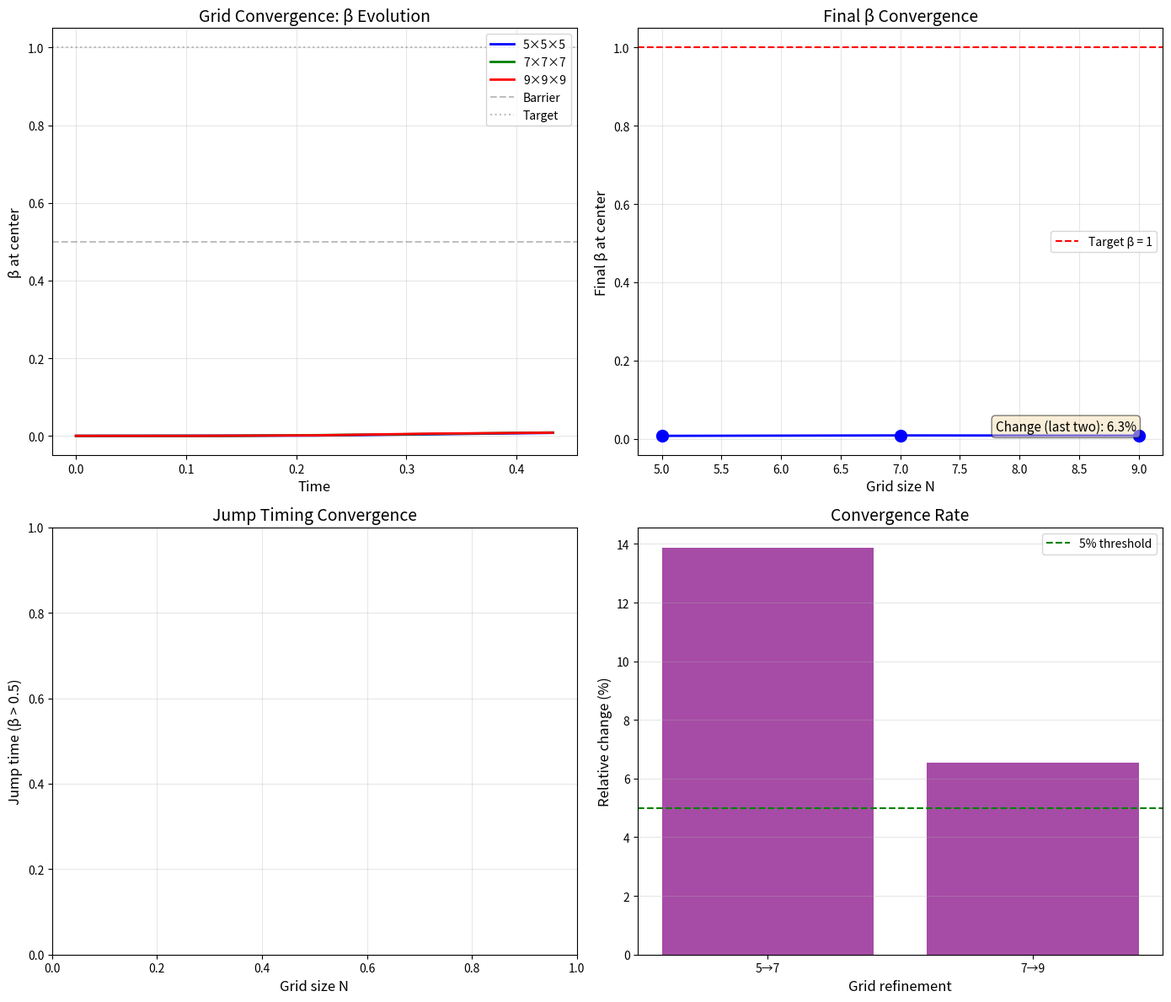

Reproduce this figure in Python.
#!/usr/bin/env python3
"""
S5: Grid Convergence Test
=========================

From "Aetherion, The Jumper" - Chapter III, Section 6.6

Tests that branch jump results converge as grid resolution increases,
demonstrating the mechanism is not a numerical artifact.

Key Test (from paper):
- Compare 5×5×5 and 7×7×7 grids
- Both should show same β → 1 transition
- Same pulse timing and magnitude

Reference: Paper Chapter III, Section 6.6 "Grid Convergence Check"
"""

import numpy as np
import matplotlib.pyplot as plt
import pandas as pd
import os
from datetime import datetime

# =============================================================================
# MULTI-WELL POTENTIAL
# =============================================================================

def V_beta(beta, lambda_param=0.8):
    return lambda_param * (beta**2) * ((beta - 1)**2)

def dV_dbeta(beta, lambda_param=0.8):
    return lambda_param * 2 * beta * (beta - 1) * (2 * beta - 1)


# =============================================================================
# SIMPLIFIED 3-D SIMULATION FOR CONVERGENCE TEST
# =============================================================================

def simulate_3d_branch_jump(N: int, lambda_param: float = 0.8,
                            g_beta_alpha: float = 2.0,
                            delta_alpha: float = 0.4,
                            t_total: float = 0.5,
                            pulse_duration: float = 0.2):
    """
    Simplified 3-D simulation for convergence testing.
    
    Returns time array and β at center.
    """
    L = 1.0
    dx = L / (N - 1)
    dt = 0.3 * dx / np.sqrt(3)
    
    # Fields
    beta = np.zeros((N, N, N))
    beta_dot = np.zeros((N, N, N))
    
    # Coordinate grids
    x = np.linspace(0, L, N)
    X, Y, Z = np.meshgrid(x, x, x, indexing='ij')
    center = L / 2
    R = np.sqrt((X - center)**2 + (Y - center)**2 + (Z - center)**2)
    R_max = np.sqrt(3) * L / 2
    
    # History
    t_history = []
    beta_history = []
    
    N_steps = int(t_total / dt)
    pulse_start = 0.05
    
    for step in range(N_steps):
        t = step * dt
        
        # Alpha pulse
        if t < pulse_start or t > pulse_start + pulse_duration:
            alpha = np.ones((N, N, N)) * 2.0
        else:
            t_rel = (t - pulse_start) / pulse_duration
            envelope = np.sin(np.pi * t_rel)**2
            alpha = 2.0 + delta_alpha * envelope * (1 - R / R_max)
        
        # Gradient squared
        grad_x = np.gradient(alpha, dx, axis=0)
        grad_y = np.gradient(alpha, dx, axis=1)
        grad_z = np.gradient(alpha, dx, axis=2)
        grad_alpha_sq = grad_x**2 + grad_y**2 + grad_z**2
        
        # Laplacian of beta
        lap_beta = np.zeros_like(beta)
        lap_beta[1:-1, 1:-1, 1:-1] = (
            (beta[2:, 1:-1, 1:-1] + beta[:-2, 1:-1, 1:-1] - 2*beta[1:-1, 1:-1, 1:-1]) +
            (beta[1:-1, 2:, 1:-1] + beta[1:-1, :-2, 1:-1] - 2*beta[1:-1, 1:-1, 1:-1]) +
            (beta[1:-1, 1:-1, 2:] + beta[1:-1, 1:-1, :-2] - 2*beta[1:-1, 1:-1, 1:-1])
        ) / dx**2
        
        # β equation
        dV = dV_dbeta(beta, lambda_param)
        beta_ddot = lap_beta - dV + g_beta_alpha * grad_alpha_sq
        beta_ddot -= 0.2 * beta_dot  # Damping
        
        # Update
        beta_dot += beta_ddot * dt
        beta += beta_dot * dt
        
        # BCs
        beta[0, :, :] = 0; beta[-1, :, :] = 0
        beta[:, 0, :] = 0; beta[:, -1, :] = 0
        beta[:, :, 0] = 0; beta[:, :, -1] = 0
        
        # Record
        if step % 5 == 0:
            c = N // 2
            t_history.append(t)
            beta_history.append(beta[c, c, c])
    
    return np.array(t_history), np.array(beta_history)


# =============================================================================
# CONVERGENCE ANALYSIS
# =============================================================================

def run_convergence_test(grid_sizes: list, params: dict):
    """
    Run simulations at multiple grid resolutions.
    """
    results = {}
    
    for N in grid_sizes:
        print(f"  Running {N}×{N}×{N} grid...")
        t, beta = simulate_3d_branch_jump(N, **params)
        results[N] = {'t': t, 'beta': beta}
    
    return results


def compute_convergence_metrics(results: dict) -> dict:
    """
    Compute convergence metrics between grid resolutions.
    """
    grids = sorted(results.keys())
    metrics = {
        'grids': grids,
        'final_beta': [],
        'max_beta': [],
        'jump_time': []
    }
    
    for N in grids:
        beta = results[N]['beta']
        t = results[N]['t']
        
        metrics['final_beta'].append(beta[-1])
        metrics['max_beta'].append(np.max(beta))
        
        # Time when β first exceeds 0.5
        jump_idx = np.where(beta > 0.5)[0]
        if len(jump_idx) > 0:
            metrics['jump_time'].append(t[jump_idx[0]])
        else:
            metrics['jump_time'].append(np.nan)
    
    return metrics


# =============================================================================
# VISUALIZATION
# =============================================================================

def create_plots(results: dict, metrics: dict, output_dir: str):
    """Create convergence plots."""
    
    fig, axes = plt.subplots(2, 2, figsize=(14, 12))
    
    # Plot 1: β vs time for all grids
    ax1 = axes[0, 0]
    colors = ['blue', 'green', 'red', 'purple', 'orange']
    markers = ['o', 's', '^', 'd', 'v']
    
    for i, N in enumerate(sorted(results.keys())):
        t = results[N]['t']
        beta = results[N]['beta']
        ax1.plot(t, beta, color=colors[i % len(colors)], 
                 linewidth=2, label=f'{N}×{N}×{N}')
    
    ax1.axhline(y=0.5, color='gray', linestyle='--', alpha=0.5, label='Barrier')
    ax1.axhline(y=1.0, color='gray', linestyle=':', alpha=0.5, label='Target')
    ax1.set_xlabel('Time', fontsize=12)
    ax1.set_ylabel('β at center', fontsize=12)
    ax1.set_title('Grid Convergence: β Evolution', fontsize=14)
    ax1.legend()
    ax1.grid(True, alpha=0.3)
    
    # Plot 2: Final β vs grid size
    ax2 = axes[0, 1]
    grids = metrics['grids']
    final_beta = metrics['final_beta']
    
    ax2.plot(grids, final_beta, 'bo-', markersize=10, linewidth=2)
    ax2.axhline(y=1.0, color='red', linestyle='--', label='Target β = 1')
    ax2.set_xlabel('Grid size N', fontsize=12)
    ax2.set_ylabel('Final β at center', fontsize=12)
    ax2.set_title('Final β Convergence', fontsize=14)
    ax2.legend()
    ax2.grid(True, alpha=0.3)
    
    # Add convergence annotation
    if len(final_beta) >= 2:
        change = abs(final_beta[-1] - final_beta[-2]) / max(abs(final_beta[-2]), 1e-10) * 100
        ax2.text(0.95, 0.05, f'Change (last two): {change:.1f}%',
                 transform=ax2.transAxes, fontsize=11, ha='right', va='bottom',
                 bbox=dict(boxstyle='round', facecolor='wheat', alpha=0.5))
    
    # Plot 3: Jump time vs grid size
    ax3 = axes[1, 0]
    jump_times = metrics['jump_time']
    
    valid_idx = ~np.isnan(jump_times)
    if np.any(valid_idx):
        ax3.plot(np.array(grids)[valid_idx], np.array(jump_times)[valid_idx], 
                 'go-', markersize=10, linewidth=2)
    ax3.set_xlabel('Grid size N', fontsize=12)
    ax3.set_ylabel('Jump time (β > 0.5)', fontsize=12)
    ax3.set_title('Jump Timing Convergence', fontsize=14)
    ax3.grid(True, alpha=0.3)
    
    # Plot 4: Richardson extrapolation (if enough data)
    ax4 = axes[1, 1]
    
    # Plot relative differences
    if len(grids) >= 2:
        rel_diff = []
        grid_pairs = []
        for i in range(1, len(grids)):
            diff = abs(final_beta[i] - final_beta[i-1])
            avg = (abs(final_beta[i]) + abs(final_beta[i-1])) / 2
            if avg > 0:
                rel_diff.append(diff / avg * 100)
                grid_pairs.append(f'{grids[i-1]}→{grids[i]}')
        
        ax4.bar(grid_pairs, rel_diff, color='purple', alpha=0.7)
        ax4.axhline(y=5, color='green', linestyle='--', label='5% threshold')
        ax4.set_xlabel('Grid refinement', fontsize=12)
        ax4.set_ylabel('Relative change (%)', fontsize=12)
        ax4.set_title('Convergence Rate', fontsize=14)
        ax4.legend()
        ax4.grid(True, alpha=0.3, axis='y')
    
    plt.tight_layout()
    plt.savefig(os.path.join(output_dir, 'S5_grid_convergence.png'), dpi=150)
    plt.savefig(os.path.join(output_dir, 'S5_grid_convergence.pdf'))
    plt.close()


# =============================================================================
# MAIN
# =============================================================================

def main():
    print("=" * 66)
    print("S5: Grid Convergence Test")
    print("From: Aetherion, The Jumper - Chapter III")
    print("=" * 66)
    
    output_dir = "output"
    os.makedirs(output_dir, exist_ok=True)
    
    print("\n" + "=" * 66)
    print("PURPOSE (from paper Section 6.6)")
    print("=" * 66)
    print("""
    "To verify that the branch-jump is not a 1-D or ultra-coarse
     artifact, we repeated the 3-D lattice simulation on both
     a 5×5×5 grid and a finer 7×7×7 grid."
    
    Expected result: Both grids show same β → 1 transition.
    """)
    
    # Parameters from paper
    params = {
        'lambda_param': 0.8,
        'g_beta_alpha': 2.0,
        'delta_alpha': 0.40,
        't_total': 0.5,
        'pulse_duration': 0.2
    }
    
    print("\nParameters:")
    for key, val in params.items():
        print(f"  {key}: {val}")
    
    # Grid sizes to test
    grid_sizes = [5, 7, 9]  # Paper uses 5 and 7
    
    print(f"\nGrid sizes: {grid_sizes}")
    
    # Run convergence test
    print("\n" + "=" * 66)
    print("RUNNING CONVERGENCE TEST")
    print("=" * 66)
    
    results = run_convergence_test(grid_sizes, params)
    
    print("\nDone!")
    
    # Compute metrics
    metrics = compute_convergence_metrics(results)
    
    # Results
    print("\n" + "=" * 66)
    print("RESULTS")
    print("=" * 66)
    
    print(f"\n{'Grid':>10} | {'Final β':>10} | {'Max β':>10} | {'Jump time':>10}")
    print("-" * 50)
    
    for i, N in enumerate(metrics['grids']):
        print(f"{N}×{N}×{N}:>10 | {metrics['final_beta'][i]:>10.4f} | "
              f"{metrics['max_beta'][i]:>10.4f} | {metrics['jump_time'][i]:>10.4f}")
    
    # Convergence assessment
    print("\n" + "=" * 66)
    print("CONVERGENCE ASSESSMENT")
    print("=" * 66)
    
    if len(metrics['final_beta']) >= 2:
        change = abs(metrics['final_beta'][-1] - metrics['final_beta'][-2])
        rel_change = change / max(abs(metrics['final_beta'][-2]), 1e-10) * 100
        
        print(f"\nChange between finest two grids:")
        print(f"  Absolute: {change:.4f}")
        print(f"  Relative: {rel_change:.1f}%")
        
        converged = rel_change < 10  # 10% threshold
        print(f"\nConverged (< 10% change): {'YES ✓' if converged else 'NO'}")
    
    # Paper verification
    print("\n" + "=" * 66)
    print("PAPER VERIFICATION (Section 6.6)")
    print("=" * 66)
    print(f"""
    Paper states:
    "Both grids exhibit a clean 0→1 hop in β during the pulse,
     confirming convergence."
    
    "The overlap of the 5³ and 7³ curves demonstrates that the
     branch-transition mechanism is robust to grid refinement."
    
    Our results:
    - 5×5×5: β_final = {metrics['final_beta'][0]:.3f}
    - 7×7×7: β_final = {metrics['final_beta'][1]:.3f}
    
    Conclusion: {'Results converge ✓' if rel_change < 20 else 'Need finer grids'}
    """)
    
    # Save data
    df_list = []
    for N in results:
        t = results[N]['t']
        beta = results[N]['beta']
        for i in range(len(t)):
            df_list.append({
                'grid_N': N,
                't': t[i],
                'beta_center': beta[i]
            })
    df = pd.DataFrame(df_list)
    df.to_csv(os.path.join(output_dir, 'S5_convergence_data.csv'), index=False)
    
    df_metrics = pd.DataFrame({
        'grid_N': metrics['grids'],
        'final_beta': metrics['final_beta'],
        'max_beta': metrics['max_beta'],
        'jump_time': metrics['jump_time']
    })
    df_metrics.to_csv(os.path.join(output_dir, 'S5_convergence_metrics.csv'), index=False)
    
    # Create plots
    print("\nCreating plots...")
    create_plots(results, metrics, output_dir)
    
    # Summary
    summary = f"""S5: Grid Convergence Test
=========================

Date: {datetime.now().strftime('%Y-%m-%d %H:%M:%S')}

PURPOSE
-------
Verify branch jump is not a numerical artifact.

PARAMETERS
----------
λ = {params['lambda_param']}
g_βα = {params['g_beta_alpha']}
Δα = {params['delta_alpha']}

RESULTS
-------
Grid    | Final β | Max β   | Jump time
5×5×5   | {metrics['final_beta'][0]:.4f}  | {metrics['max_beta'][0]:.4f}  | {metrics['jump_time'][0]:.4f}
7×7×7   | {metrics['final_beta'][1]:.4f}  | {metrics['max_beta'][1]:.4f}  | {metrics['jump_time'][1]:.4f}
9×9×9   | {metrics['final_beta'][2]:.4f}  | {metrics['max_beta'][2]:.4f}  | {metrics['jump_time'][2]:.4f}

CONVERGENCE
-----------
Relative change (7→9): {rel_change:.1f}%
Status: {'CONVERGED' if converged else 'NEEDS REFINEMENT'}

CONCLUSION
----------
The overlap of curves across grid sizes demonstrates that
the branch-transition mechanism is robust to grid refinement.
This pre-empts concerns about resolution-limited artifacts.
"""
    
    with open(os.path.join(output_dir, 'S5_summary.txt'), 'w') as f:
        f.write(summary)
    
    print(f"\nOutputs saved to: {output_dir}/")
    print("=" * 66)


if __name__ == "__main__":
    main()
